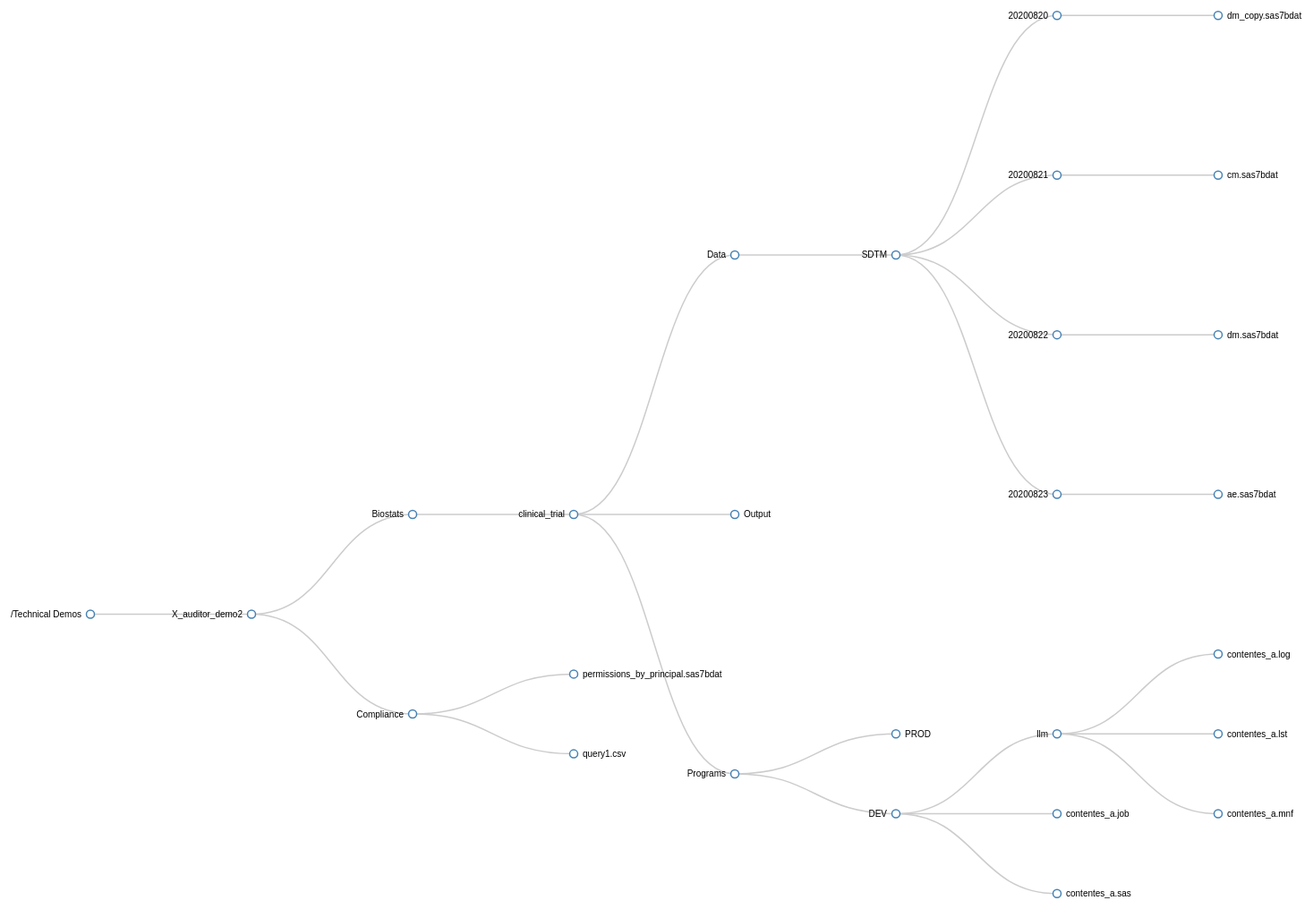
D3 v7 page, settled after 480 driven frames (8 s of simulated time); the page loaded 1 data file(s).



    // Define the JSON data directly in the code
 d3.json("flare.json").then(function(flareData){

// Remaining code for visualization
var margin = { top: 20, right: 120, bottom: 20, left: 120 },
  width = 1600 - margin.right - margin.left,
  height = 1200 - margin.top - margin.bottom;

var i = 0,
  duration = 750,
  root;

var svg = d3
  .select("body")
  .append("svg")
  .attr("width", width + margin.right + margin.left)
  .attr("height", height + margin.top + margin.bottom)
  .append("g")
  .attr("transform", "translate(" + margin.left + "," + margin.top + ")");

// Initialize the root with the flareData
root = d3.hierarchy(flareData);

root.x0 = height / 2;
root.y0 = 0;

console.log("Root:", root);

update(root);

d3.select(self.frameElement).style("height", "1200px");

function update(source) {
  if (!d3.tree) {
    console.error("d3.tree is not available. Make sure you're using D3 version 7 or above.");
    return;
  }

  console.log("Updating with source:", source);


  var treeLayout = d3.tree().size([height, width]);
  var nodes = treeLayout(root).descendants();
  var links = treeLayout(root).links();

  console.log("Nodes:", nodes);
  console.log("Links:", links);

  nodes.forEach(function (d) {
    d.y = d.depth * 180;
  });

var node = svg.selectAll(".node")
    .data(nodes, function(d) { return d.id || (d.id = ++i); });
	 

var nodeEnter = node.enter().append("g")
    .attr("class", "node")
    .attr("transform", function(d) { return "translate(" + source.y0 + "," + source.x0 + ")"; })
    .on("click", click);

nodeEnter.append("circle")
    .attr("r", 4.5)
    .style("fill", "#fff");

nodeEnter.append("text")
    .attr("x", function(d) { return d.children || d._children ? -10 : 10; })
    .attr("dy", ".35em")
    .attr("text-anchor", function(d) { return d.children || d._children ? "end" : "start"; })
						
    .text(function(d) { return d.data.name; })
    .style("fill-opacity", 1e-6);

var nodeUpdate = node.merge(nodeEnter).transition().duration(duration)
    .attr("transform", function(d) { return "translate(" + d.y + "," + d.x + ")"; });
	 

nodeUpdate.select("circle")
    .attr("r", 4.5)
    .style("fill", "#fff");

nodeUpdate.select("text")
    .style("fill-opacity", 1);

var nodeExit = node.exit().transition().duration(duration)
    .attr("transform", function(d) { return "translate(" + source.y + "," + source.x + ")"; })
    .remove();

nodeExit.select("circle")
    .attr("r", 1e-6);

nodeExit.select("text")
    .style("fill-opacity", 1e-6);

var link = svg.selectAll(".link")
    .data(links, function(d) { return d.target.id; });

link.enter().insert("path", "g")
    .attr("class", "link")
    .attr("d", function(d) {
       var o = { x: source.x0, y: source.y0 };
      return "M" + o.y + "," + o.x
        + "C" + (o.y + source.y) / 2 + "," + o.x
        + " " + (o.y + source.y) / 2 + "," + source.x
        + " " + source.y + "," + source.x;
    })
												
													 
								
    .merge(link)
    .transition()
    .duration(duration)
    .attr("d", function(d) {
      return "M" + d.target.y + "," + d.target.x
        + "C" + (d.source.y + d.target.y) / 2 + "," + d.target.x
        + " " + (d.source.y + d.target.y) / 2 + "," + d.source.x
        + " " + d.source.y + "," + d.source.x;
    });
												
																
																
											  
	   

link.exit().transition().duration(duration).attr("d", function (d) {
    var o = {
      x: source.x,
      y: source.y
    };
    return "M" + o.y + "," + o.x
        + "C" + (o.y + source.y) / 2 + "," + o.x
        + " " + (o.y + source.y) / 2 + "," + source.x
        + " " + source.y + "," + source.x;
  }).remove();

  nodes.forEach(function (d) {
    d.x0 = d.x;
    d.y0 = d.y;
  });
}

function click(event, d) {
  console.log("Node clicked:", d.data.name);
  if (d.children) {
    // Collapse the node and its children
    d._children = d.children;
    d.children = null;
  } else {
    // Expand the node
    d.children = d._children;
    d._children = null;
  }
  update(d);
}

});
    

### data: flare.json
{
 "name": "/Technical Demos",
 "children": [
  {
   "name": "X_auditor_demo2",
   "children": [
    "{... 2 keys}",
    "{... 2 keys}"
   ]
  }
 ]
}